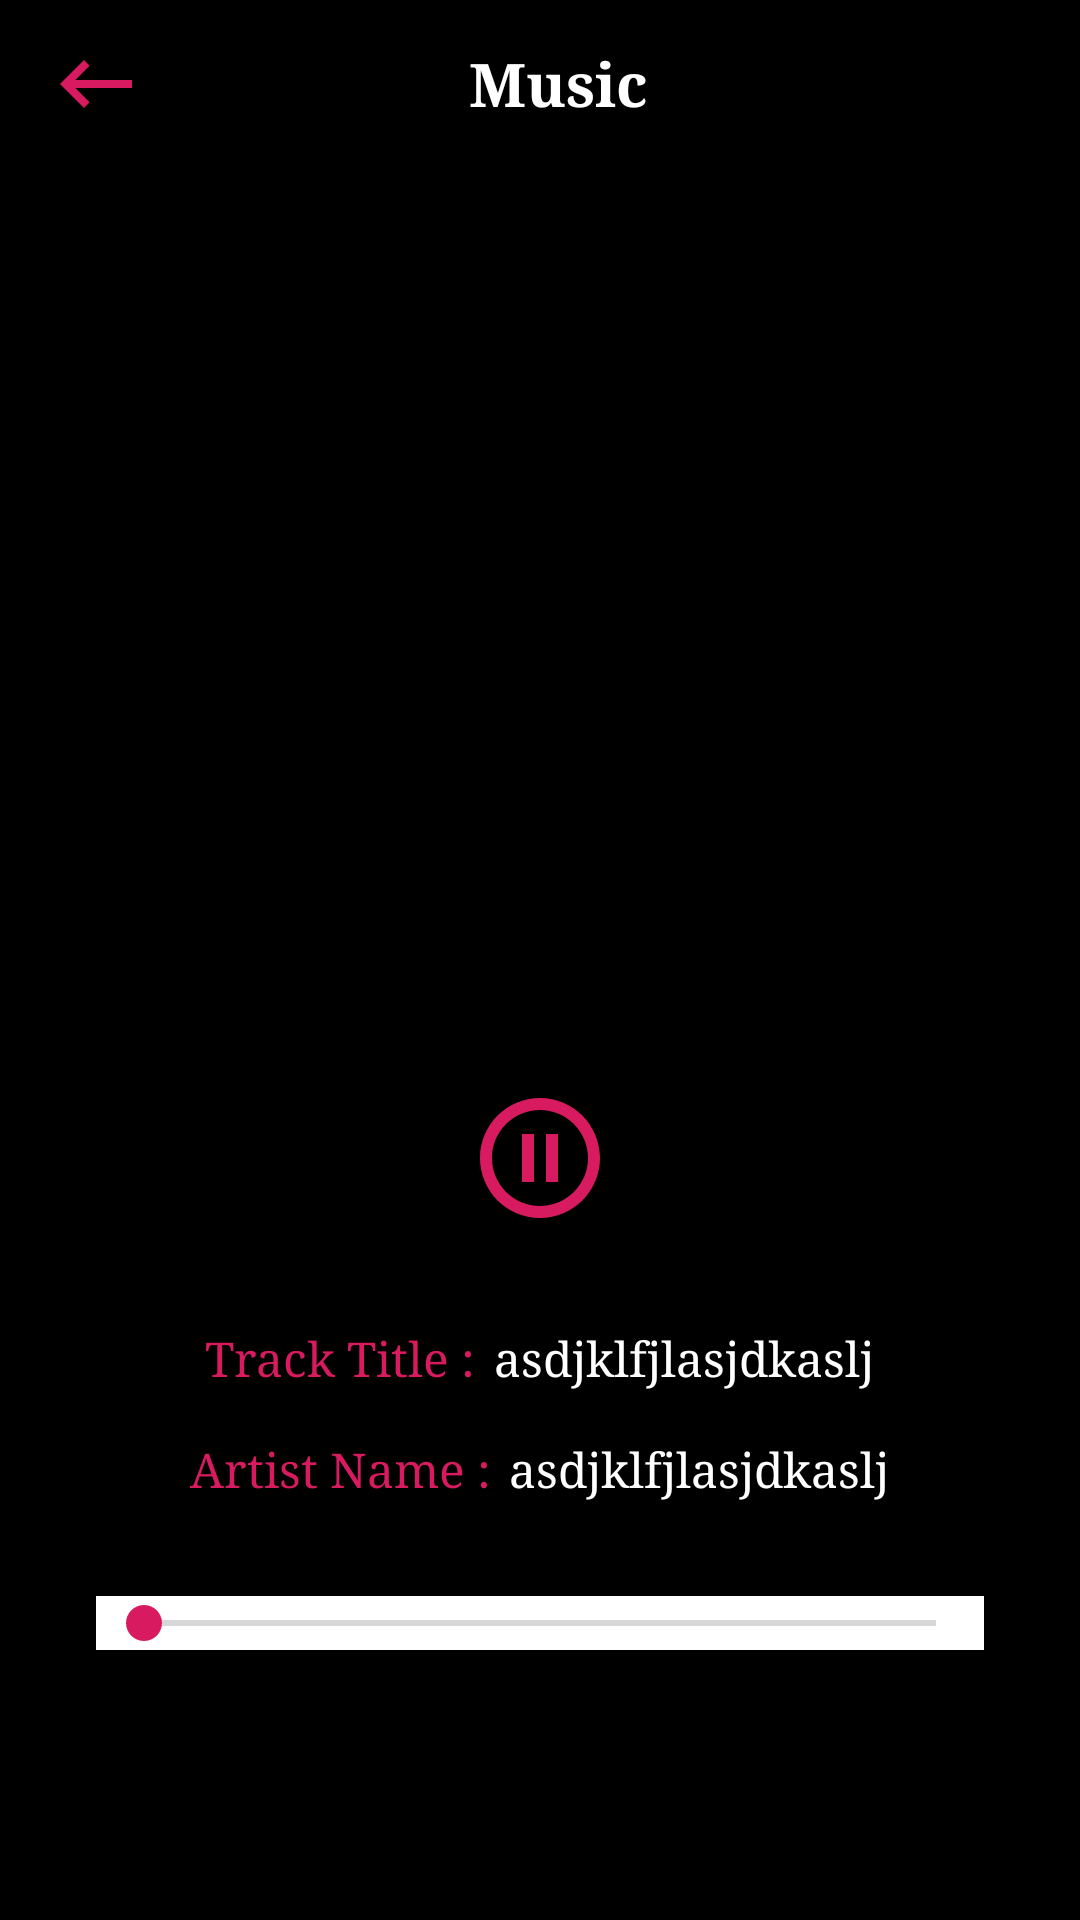

Layout XML and referenced resources for this Android screen:
<!-- AndroidManifest.xml: application theme AppTheme -->
<!-- res/layout/activity_music_detail_land.xml -->
<?xml version="1.0" encoding="utf-8"?>
<LinearLayout xmlns:android="http://schemas.android.com/apk/res/android"
    android:id="@+id/main_ll_music_detail"
    android:layout_width="match_parent"
    android:layout_height="match_parent"
    android:background="@color/colorBlack"
    android:orientation="vertical">

    <include layout="@layout/toolbar" />

    <ScrollView
        android:layout_width="match_parent"
        android:layout_height="match_parent">

        <LinearLayout
            android:layout_width="match_parent"
            android:layout_height="wrap_content"
            android:layout_gravity="center"
            android:orientation="vertical">


            <LinearLayout

                android:layout_width="match_parent"
                android:layout_height="0dp"
                android:layout_weight="1"
                android:background="@color/colorBlack"
                android:gravity="center"
                android:orientation="vertical">


                <ImageView
                    android:id="@+id/iv_artist"
                    android:layout_width="200dp"
                    android:layout_height="200dp"
                    android:layout_margin="16dp"
                    android:src="@drawable/ic_main" />

                <ImageView
                    android:id="@+id/iv_play"
                    android:layout_width="wrap_content"
                    android:layout_height="wrap_content"
                    android:layout_margin="16dp"
                    android:background="@drawable/ic_pause_circle_outline_black_24dp" />

                <LinearLayout
                    android:layout_width="wrap_content"
                    android:layout_height="wrap_content"
                    android:layout_margin="16dp"
                    android:orientation="horizontal">

                    <TextView
                        android:layout_width="wrap_content"
                        android:layout_height="wrap_content"
                        android:text="Track Title :"
                        android:textColor="@color/colorAccent"
                        android:textSize="16sp"
                        android:typeface="serif" />

                    <TextView
                        android:id="@+id/tv_music_title_detail"
                        android:layout_width="wrap_content"
                        android:layout_height="wrap_content"
                        android:layout_marginStart="6dp"
                        android:text="asdjklfjlasjdkaslj"
                        android:textColor="@color/colorWhite"
                        android:textSize="16sp"
                        android:typeface="serif" />


                </LinearLayout>


                <LinearLayout
                    android:layout_width="wrap_content"
                    android:layout_height="wrap_content"
                    android:orientation="horizontal">

                    <TextView
                        android:layout_width="wrap_content"
                        android:layout_height="wrap_content"
                        android:text="@string/artist_name"
                        android:textColor="@color/colorAccent"
                        android:textSize="16sp"
                        android:typeface="serif" />

                    <TextView
                        android:id="@+id/tv_band_name_music_detail"
                        android:layout_width="wrap_content"
                        android:layout_height="wrap_content"
                        android:layout_marginStart="6dp"
                        android:text="asdjklfjlasjdkaslj"
                        android:textColor="@color/colorWhite"
                        android:textSize="16sp"
                        android:typeface="serif" />


                </LinearLayout>

                <LinearLayout
                    android:layout_width="match_parent"
                    android:layout_height="wrap_content"
                    android:layout_margin="24dp"
                    android:orientation="horizontal"
                    android:padding="8dp">

                    <SeekBar
                        android:id="@+id/seekBar_music"
                        android:layout_width="0dp"
                        android:layout_height="wrap_content"
                        android:layout_weight="1"
                        android:background="@color/colorWhite" />

                </LinearLayout>


            </LinearLayout>

        </LinearLayout>

    </ScrollView>

</LinearLayout>
<!-- res/layout/toolbar.xml (included above) -->
<?xml version="1.0" encoding="utf-8"?>
<LinearLayout xmlns:android="http://schemas.android.com/apk/res/android"
    android:layout_width="match_parent"
    android:layout_height="wrap_content">

    <android.support.v7.widget.Toolbar
        android:id="@+id/toolbar"
        android:layout_gravity="top"
        android:gravity="top"
        android:layout_width="match_parent"
        android:layout_height="wrap_content"
        android:background="@color/colorBlack">

        <TextView
            android:id="@+id/tb_title"
            android:layout_width="match_parent"
            android:layout_height="wrap_content"
            android:drawableStart="@drawable/ic_keyboard_backspace_black_24dp"
            android:gravity="center"
            android:paddingEnd="36dp"
            android:text="@string/app_name"
            android:textColor="@color/colorWhite"
            android:textSize="20sp"
            android:textStyle="bold"
            android:typeface="serif" />

        <View
            android:layout_width="match_parent"
            android:layout_height="0.5dp"
            android:background="@color/colorWhite" />


    </android.support.v7.widget.Toolbar>

</LinearLayout>
<!-- resources referenced by this layout -->
<resources>
  <color name="colorAccent">#D81B60</color>
  <color name="colorBlack">#000000</color>
  <color name="colorWhite">#ffffff</color>
  <!-- drawable ic_keyboard_backspace_black_24dp (drawable) -->
  <vector android:height="32dp" android:tint="#D81B60"
      android:viewportHeight="24.0" android:viewportWidth="24.0"
      android:width="32dp" xmlns:android="http://schemas.android.com/apk/res/android">
      <path android:fillColor="#FF000000" android:pathData="M21,11H6.83l3.58,-3.59L9,6l-6,6 6,6 1.41,-1.41L6.83,13H21z"/>
  </vector>
  <!-- drawable ic_main: png bitmap (mipmap-xxxhdpi, 1600 bytes) -->
  <!-- drawable ic_pause_circle_outline_black_24dp (drawable) -->
  <vector android:height="48dp" android:tint="#D81B60"
      android:viewportHeight="24.0" android:viewportWidth="24.0"
      android:width="48dp" xmlns:android="http://schemas.android.com/apk/res/android">
      <path android:fillColor="#FF000000" android:pathData="M9,16h2L11,8L9,8v8zM12,2C6.48,2 2,6.48 2,12s4.48,10 10,10 10,-4.48 10,-10S17.52,2 12,2zM12,20c-4.41,0 -8,-3.59 -8,-8s3.59,-8 8,-8 8,3.59 8,8 -3.59,8 -8,8zM13,16h2L15,8h-2v8z"/>
  </vector>
  <string name="app_name">Music</string>
  <string name="artist_name">Artist Name :</string>
  <style name="AppTheme" parent="Theme.AppCompat.Light.DarkActionBar">
          
          <item name="colorPrimary">@color/colorPrimary</item>
          <item name="colorPrimaryDark">@color/colorPrimaryDark</item>
          <item name="colorAccent">@color/colorAccent</item>
      </style>
  <color name="colorPrimary">#070707</color>
  <color name="colorPrimaryDark">#000000</color>
</resources>
